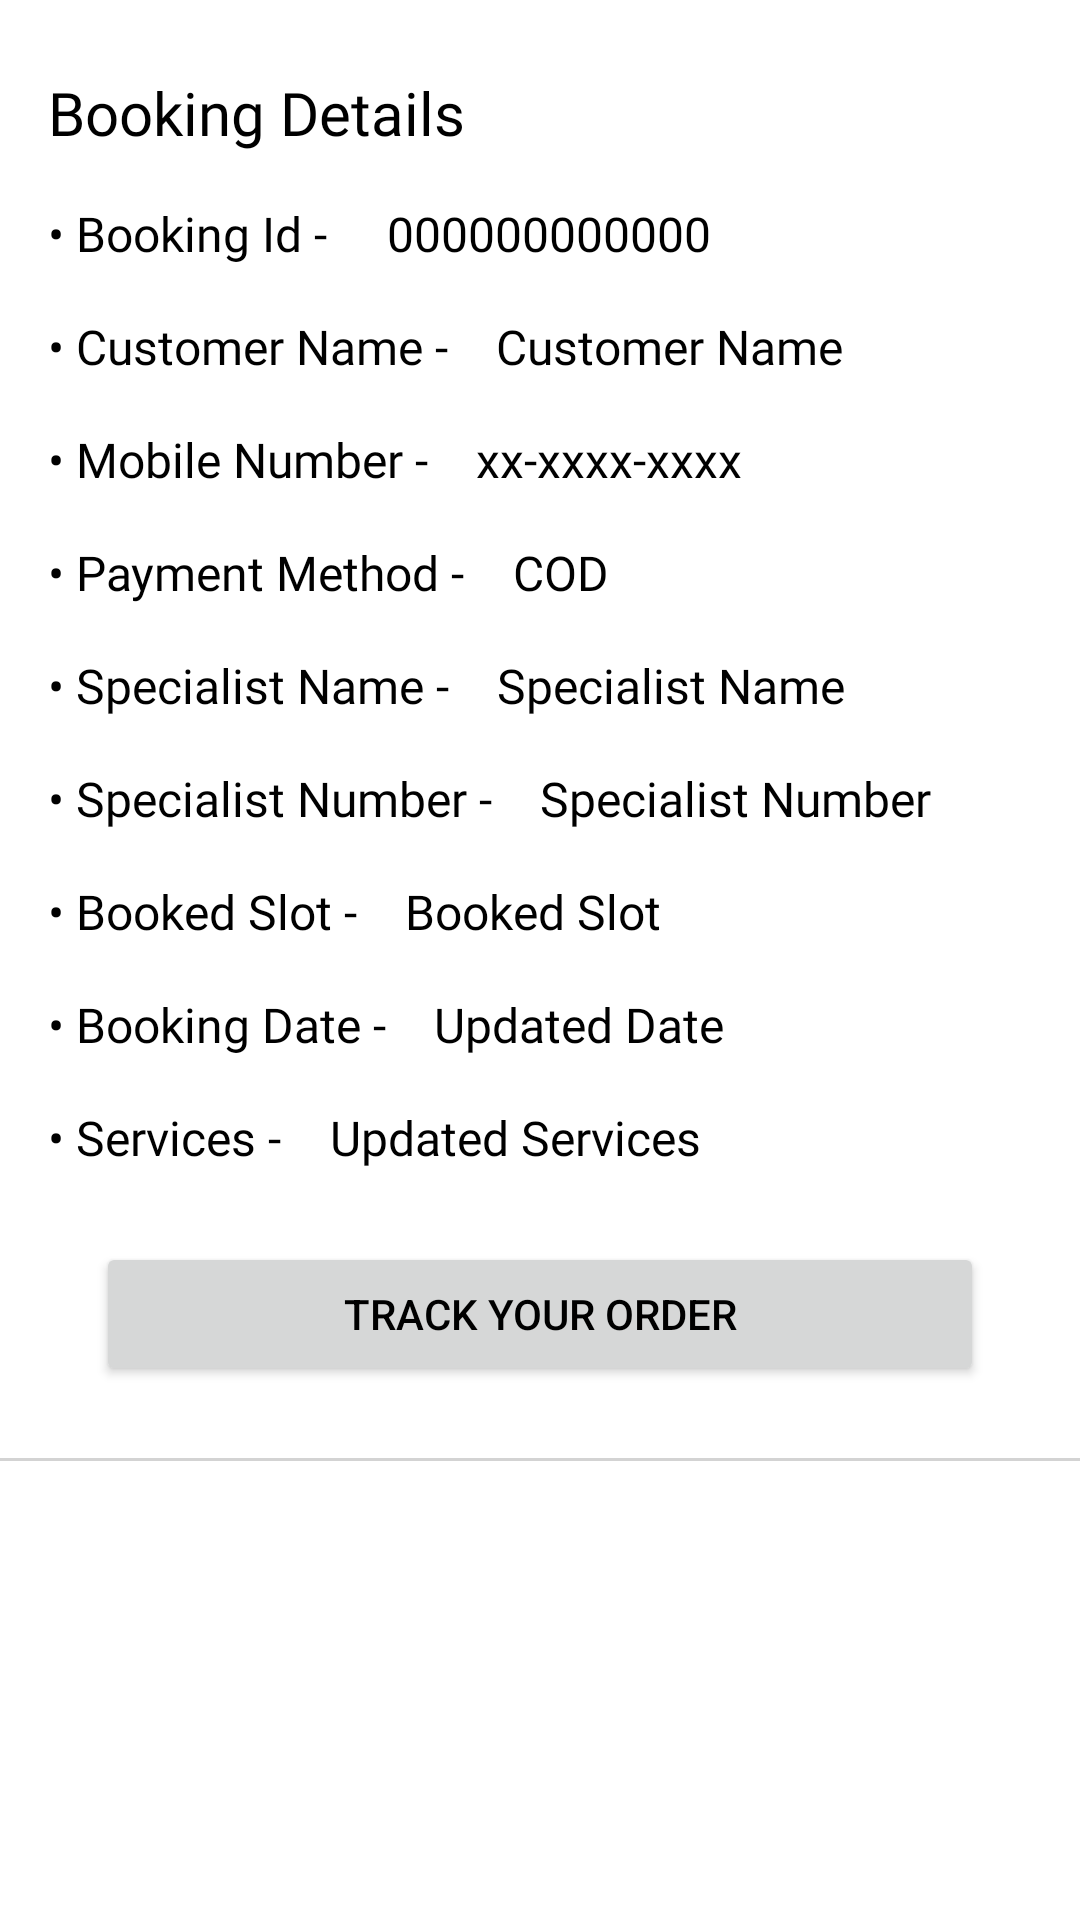

Here is an Android app screen rendered from its layout file. Give the layout XML and the strings, colors and styles it references.
<!-- AndroidManifest.xml: application theme Theme.Kampo -->
<!-- res/layout/sample_orders.xml -->
<?xml version="1.0" encoding="utf-8"?>
<androidx.constraintlayout.widget.ConstraintLayout xmlns:android="http://schemas.android.com/apk/res/android"
    xmlns:app="http://schemas.android.com/apk/res-auto"
    xmlns:tools="http://schemas.android.com/tools"
    android:layout_width="match_parent"
    android:layout_height="wrap_content"
    android:paddingBottom="40dp">

    <TextView
        android:id="@+id/orderBookingDetailText"
        android:layout_width="match_parent"
        android:layout_height="wrap_content"
        android:layout_marginStart="16dp"
        android:layout_marginTop="24dp"
        android:fontFamily="@font/poppins_semibold"
        android:text="Booking Details"
        android:textColor="?android:textColorPrimary"
        android:textSize="20sp"
        app:layout_constraintStart_toStartOf="parent"
        app:layout_constraintTop_toTopOf="parent" />

    <TextView
        android:id="@+id/orderBookingIdText"
        android:layout_width="wrap_content"
        android:layout_height="wrap_content"
        android:layout_marginStart="16dp"
        android:layout_marginTop="16dp"
        android:fontFamily="@font/poppins_medium"
        android:text="• Booking Id - "
        android:textColor="?android:textColorPrimary"
        android:textSize="16sp"
        app:layout_constraintStart_toStartOf="parent"
        app:layout_constraintTop_toBottomOf="@+id/orderBookingDetailText" />

    <TextView
        android:id="@+id/orderBookingIdUpdateText"
        android:layout_width="wrap_content"
        android:layout_height="wrap_content"
        android:layout_marginStart="16dp"
        android:layout_marginTop="16dp"
        android:fontFamily="@font/poppins_medium"
        android:text="000000000000"
        android:textColor="?android:textColorPrimary"
        android:textSize="16sp"
        app:layout_constraintStart_toEndOf="@+id/orderBookingIdText"
        app:layout_constraintTop_toBottomOf="@+id/orderBookingDetailText" />

    <TextView
        android:id="@+id/orderCustomerNameText"
        android:layout_width="wrap_content"
        android:layout_height="wrap_content"
        android:layout_marginStart="16dp"
        android:layout_marginTop="16dp"
        android:fontFamily="@font/poppins_medium"
        android:text="• Customer Name -"
        android:textColor="?android:textColorPrimary"
        android:textSize="16sp"
        app:layout_constraintStart_toStartOf="parent"
        app:layout_constraintTop_toBottomOf="@+id/orderBookingIdText" />

    <TextView
        android:id="@+id/orderCustomerUpdateName"
        android:layout_width="wrap_content"
        android:layout_height="wrap_content"
        android:layout_marginStart="16dp"
        android:layout_marginTop="16dp"
        android:fontFamily="@font/poppins_medium"
        android:text="Customer Name"
        android:textColor="?android:textColorPrimary"
        android:textSize="16sp"
        app:layout_constraintStart_toEndOf="@+id/orderCustomerNameText"
        app:layout_constraintTop_toBottomOf="@+id/orderBookingIdUpdateText" />

    <TextView
        android:id="@+id/orderCustomerMobileNumber"
        android:layout_width="wrap_content"
        android:layout_height="wrap_content"
        android:layout_marginStart="16dp"
        android:layout_marginTop="16dp"
        android:fontFamily="@font/poppins_medium"
        android:text="• Mobile Number -"
        android:textColor="?android:textColorPrimary"
        android:textSize="16sp"
        app:layout_constraintStart_toStartOf="parent"
        app:layout_constraintTop_toBottomOf="@+id/orderCustomerNameText" />

    <TextView
        android:id="@+id/orderCustomerUpdateMobileNumber"
        android:layout_width="wrap_content"
        android:layout_height="wrap_content"
        android:layout_marginStart="16dp"
        android:layout_marginTop="16dp"
        android:fontFamily="@font/poppins_medium"
        android:text="xx-xxxx-xxxx"
        android:textColor="?android:textColorPrimary"
        android:textSize="16sp"
        app:layout_constraintStart_toEndOf="@+id/orderCustomerMobileNumber"
        app:layout_constraintTop_toBottomOf="@+id/orderCustomerUpdateName" />

    <TextView
        android:id="@+id/orderPaymentMethod"
        android:layout_width="wrap_content"
        android:layout_height="wrap_content"
        android:layout_marginStart="16dp"
        android:layout_marginTop="16dp"
        android:fontFamily="@font/poppins_medium"
        android:text="• Payment Method -"
        android:textColor="?android:textColorPrimary"
        android:textSize="16sp"
        app:layout_constraintStart_toStartOf="parent"
        app:layout_constraintTop_toBottomOf="@+id/orderCustomerMobileNumber" />

    <TextView
        android:id="@+id/orderPaymentMethodUpdate"
        android:layout_width="wrap_content"
        android:layout_height="wrap_content"
        android:layout_marginStart="16dp"
        android:layout_marginTop="16dp"
        android:fontFamily="@font/poppins_medium"
        android:text="COD"
        android:textColor="?android:textColorPrimary"
        android:textSize="16sp"
        app:layout_constraintStart_toEndOf="@+id/orderPaymentMethod"
        app:layout_constraintTop_toBottomOf="@+id/orderCustomerUpdateMobileNumber" />

    <TextView
        android:id="@+id/orderSpecialistName"
        android:layout_width="wrap_content"
        android:layout_height="wrap_content"
        android:layout_marginStart="16dp"
        android:layout_marginTop="16dp"
        android:fontFamily="@font/poppins_medium"
        android:text="• Specialist Name -"
        android:textColor="?android:textColorPrimary"
        android:textSize="16sp"
        app:layout_constraintStart_toStartOf="parent"
        app:layout_constraintTop_toBottomOf="@+id/orderPaymentMethod" />

    <TextView
        android:id="@+id/orderSpecialistNameUpdate"
        android:layout_width="wrap_content"
        android:layout_height="wrap_content"
        android:layout_marginStart="16dp"
        android:layout_marginTop="16dp"
        android:fontFamily="@font/poppins_medium"
        android:text="Specialist Name"
        android:textColor="?android:textColorPrimary"
        android:textSize="16sp"
        app:layout_constraintStart_toEndOf="@+id/orderSpecialistName"
        app:layout_constraintTop_toBottomOf="@+id/orderPaymentMethodUpdate" />

    <TextView
        android:id="@+id/orderSpecialistMobileNumber"
        android:layout_width="wrap_content"
        android:layout_height="wrap_content"
        android:layout_marginStart="16dp"
        android:layout_marginTop="16dp"
        android:fontFamily="@font/poppins_medium"
        android:text="• Specialist Number -"
        android:textColor="?android:textColorPrimary"
        android:textSize="16sp"
        app:layout_constraintStart_toStartOf="parent"
        app:layout_constraintTop_toBottomOf="@+id/orderSpecialistName" />

    <TextView
        android:id="@+id/orderSpecialistMobileNumberUpdate"
        android:layout_width="wrap_content"
        android:layout_height="wrap_content"
        android:layout_marginStart="16dp"
        android:layout_marginTop="16dp"
        android:fontFamily="@font/poppins_medium"
        android:text="Specialist Number"
        android:textColor="?android:textColorPrimary"
        android:textSize="16sp"
        app:layout_constraintStart_toEndOf="@+id/orderSpecialistMobileNumber"
        app:layout_constraintTop_toBottomOf="@+id/orderSpecialistNameUpdate" />

    <TextView
        android:id="@+id/orderBookedSlotText"
        android:layout_width="wrap_content"
        android:layout_height="wrap_content"
        android:layout_marginStart="16dp"
        android:layout_marginTop="16dp"
        android:fontFamily="@font/poppins_medium"
        android:text="• Booked Slot -"
        android:textColor="?android:textColorPrimary"
        android:textSize="16sp"
        app:layout_constraintStart_toStartOf="parent"
        app:layout_constraintTop_toBottomOf="@+id/orderSpecialistMobileNumber" />

    <TextView
        android:id="@+id/orderBookedSlotUpdate"
        android:layout_width="wrap_content"
        android:layout_height="wrap_content"
        android:layout_marginStart="16dp"
        android:layout_marginTop="16dp"
        android:fontFamily="@font/poppins_medium"
        android:text="Booked Slot"
        android:textColor="?android:textColorPrimary"
        android:textSize="16sp"
        app:layout_constraintStart_toEndOf="@+id/orderBookedSlotText"
        app:layout_constraintTop_toBottomOf="@+id/orderSpecialistMobileNumberUpdate" />

    <TextView
        android:id="@+id/orderBookingDate"
        android:layout_width="wrap_content"
        android:layout_height="wrap_content"
        android:layout_marginStart="16dp"
        android:layout_marginTop="16dp"
        android:fontFamily="@font/poppins_medium"
        android:text="• Booking Date -"
        android:textColor="?android:textColorPrimary"
        android:textSize="16sp"
        app:layout_constraintStart_toStartOf="parent"
        app:layout_constraintTop_toBottomOf="@+id/orderBookedSlotText" />


    <TextView
        android:id="@+id/orderBookingUpdatedDate"
        android:layout_width="wrap_content"
        android:layout_height="wrap_content"
        android:layout_marginStart="16dp"
        android:layout_marginTop="16dp"
        android:fontFamily="@font/poppins_medium"
        android:text="Updated Date"
        android:textColor="?android:textColorPrimary"
        android:textSize="16sp"
        app:layout_constraintStart_toEndOf="@+id/orderBookingDate"
        app:layout_constraintTop_toBottomOf="@+id/orderBookedSlotUpdate" />

    <TextView
        android:id="@+id/orderServices"
        android:layout_width="wrap_content"
        android:layout_height="wrap_content"
        android:layout_marginStart="16dp"
        android:layout_marginTop="16dp"
        android:fontFamily="@font/poppins_medium"
        android:text="• Services -"
        android:textColor="?android:textColorPrimary"
        android:textSize="16sp"
        app:layout_constraintStart_toStartOf="parent"
        app:layout_constraintTop_toBottomOf="@+id/orderBookingDate" />


    <TextView
        android:id="@+id/orderServiceUpdate"
        android:layout_width="wrap_content"
        android:layout_height="wrap_content"
        android:layout_marginStart="16dp"
        android:layout_marginTop="16dp"
        android:fontFamily="@font/poppins_medium"
        android:text="Updated Services"
        android:textColor="?android:textColorPrimary"
        android:textSize="16sp"
        app:layout_constraintStart_toEndOf="@+id/orderServices"
        app:layout_constraintTop_toBottomOf="@+id/orderBookingUpdatedDate" />

    <View
        android:id="@+id/line_2"
        android:layout_width="match_parent"
        android:layout_height="1dp"
        android:layout_marginTop="24dp"
        android:background="#D3D3D3"
        app:layout_constraintEnd_toEndOf="parent"
        app:layout_constraintHorizontal_bias="0.0"
        app:layout_constraintStart_toStartOf="parent"
        app:layout_constraintTop_toBottomOf="@+id/button" />

    <Button
        android:id="@+id/button"
        android:layout_width="match_parent"
        android:layout_height="wrap_content"
        android:layout_marginStart="32dp"
        android:layout_marginTop="24dp"
        android:layout_marginEnd="32dp"
        android:text="Track Your Order"
        app:layout_constraintEnd_toEndOf="parent"
        app:layout_constraintStart_toStartOf="parent"
        app:layout_constraintTop_toBottomOf="@+id/orderServiceUpdate" />

</androidx.constraintlayout.widget.ConstraintLayout>
<!-- resources referenced by this layout -->
<resources>
  <style name="Theme.Kampo" parent="Theme.MaterialComponents.DayNight.NoActionBar">
          
          <item name="colorPrimary">@color/pink</item>
          <item name="colorPrimaryVariant">@color/pink</item>
          <item name="colorOnPrimary">@color/white</item>
          <item name="color">@color/white</item>
          <item name="icon">@color/black</item>
          
          <item name="colorSecondary">@color/teal_200</item>
          <item name="colorSecondaryVariant">@color/teal_700</item>
          <item name="colorOnSecondary">@color/black</item>
          
          <item name="android:statusBarColor" tools:targetApi="l">?attr/colorPrimaryVariant</item>
          
          <item name="android:textColorPrimary">@color/black</item>
      </style>
  <color name="pink">#FAC9B9</color>
  <color name="white">#FFFFFFFF</color>
  <color name="black">#FF000000</color>
  <color name="teal_200">#FF03DAC5</color>
  <color name="teal_700">#FF018786</color>
</resources>
